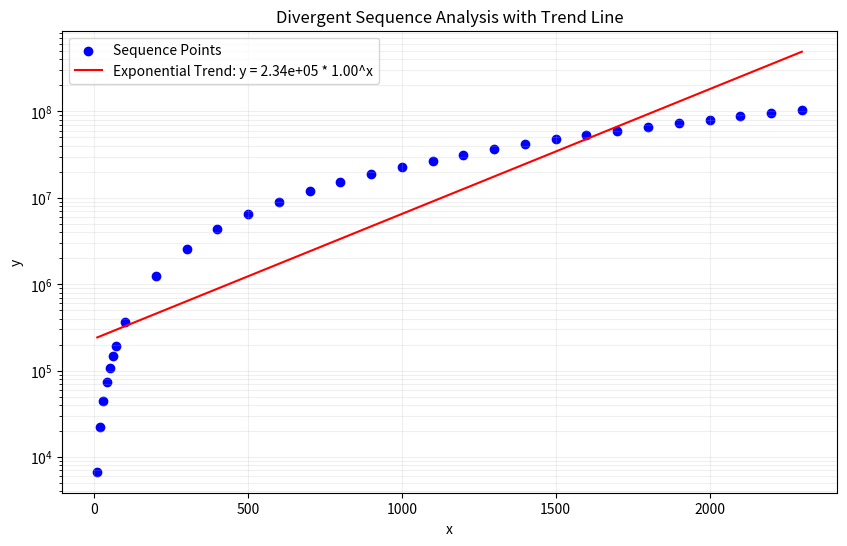

Source code (Python):
import matplotlib.pyplot as plt
import numpy as np
from scipy import stats

x_values = [10, 20, 30, 40, 50, 60, 70, 100, 200, 300, 400, 500, 600, 700, 800, 900, 1000, 1100, 1200, 1300, 1400, 1500, 1600, 1700, 1800, 1900, 2000, 2100, 2200, 2300]
y_values = [6758, 22263, 44616, 73508, 108350, 148875, 195064, 364949, 1248754, 2578225, 4321127, 6458565, 8975005, 11858988, 15103156, 18696518, 22635370, 26913361, 31523641, 36465614, 41734250, 47324088, 53229359, 59450633, 65982659, 72826773, 79975058, 87427586, 95185547, 103245073]

# Create the plot
plt.figure(figsize=(10, 6))

# Plot scatter points
plt.scatter(x_values, y_values, color='blue', label='Sequence Points')

# Use log scale for y-axis to better visualize exponential growth
plt.yscale('log')

# Fit a linear regression to the log of y-values to estimate exponential growth
log_y = np.log(y_values)
slope, intercept, r_value, p_value, std_err = stats.linregress(x_values, log_y)

# Calculate the trend line in original scale
trend_line = np.exp(intercept + slope * np.array(x_values))

# Plot the trend line
plt.plot(x_values, trend_line, color='red', label=f'Exponential Trend: y = {np.exp(intercept):.2e} * {np.exp(slope):.2f}^x')

plt.xlabel('x')
plt.ylabel('y')
plt.title('Divergent Sequence Analysis with Trend Line')
plt.legend()

# Add grid for better readability
plt.grid(True, which="both", ls="-", alpha=0.2)

plt.show()